pico-8 play session: mixed d-pad (fixed 12-tick cycle)

[t = 4 s] mixed d-pad (1.2s cycle ×~3): → ← ↑ ↓ + 🅾/❎ taps, ~4s
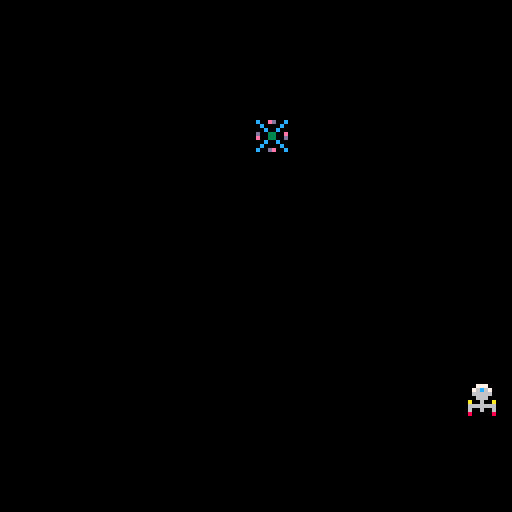

pico-8 cartridge
version 36
__lua__
function _init()

	cls(0)

	--variable definition
		ship_s = 1
		ship_x = 96
		ship_y = 96
	
		abn_s = 3
		abn_x = 64
		abn_y = 30
	end

function animsprite(start,len)
sprite = start + (time() % len)
return sprite
end



function _draw()
	cls(0)
	--draw ship
	spr(ship_s,ship_x,ship_y)
	--draw abnormalities
	spr((animsprite(3,2)), abn_x, abn_y)
end

function update_ship()
	
--check for buttons	
	if btn(⬇️) then
		ship_y += 1
		elseif btn(⬆️) then
				ship_y -= 1
		elseif btn(⬅️) then
				ship_x -= 1
		elseif btn(➡️) then
				ship_x += 1
	end
							
end
	
function update_ship()
	
--check for buttons	
	if btn(⬇️) then
		ship_y += 1
		elseif btn(⬆️) then
				ship_y -= 1
		elseif btn(⬅️) then
				ship_x -= 1
		elseif btn(➡️) then
				ship_x += 1
	end
							
end
					


function _update60()
	update_ship()
	_draw()
		
end
__gfx__
000000000077700000000000300de003c00ed00c0000000000000000000000000000000000000000000000000000000000000000000000000000000000000000
00000000076c670000000000030000300c0000c00000000000000000000000000000000000000000000000000000000000000000000000000000000000000000
0070070006666600003003000030030000c00c000000000000000000000000000000000000000000000000000000000000000000000000000000000000000000
000770000066600000000000e00cc00dd003300e0000000000000000000000000000000000000000000000000000000000000000000000000000000000000000
00077000a00600a003000030d00cc00ee003300d0000000000000000000000000000000000000000000000000000000000000000000000000000000000000000
0070070066666660003003000030030000c00c000000000000000000000000000000000000000000000000000000000000000000000000000000000000000000
000000006006006000033000030000300c0000c00000000000000000000000000000000000000000000000000000000000000000000000000000000000000000
000000008000008000000000300ed003c00de00c0000000000000000000000000000000000000000000000000000000000000000000000000000000000000000
